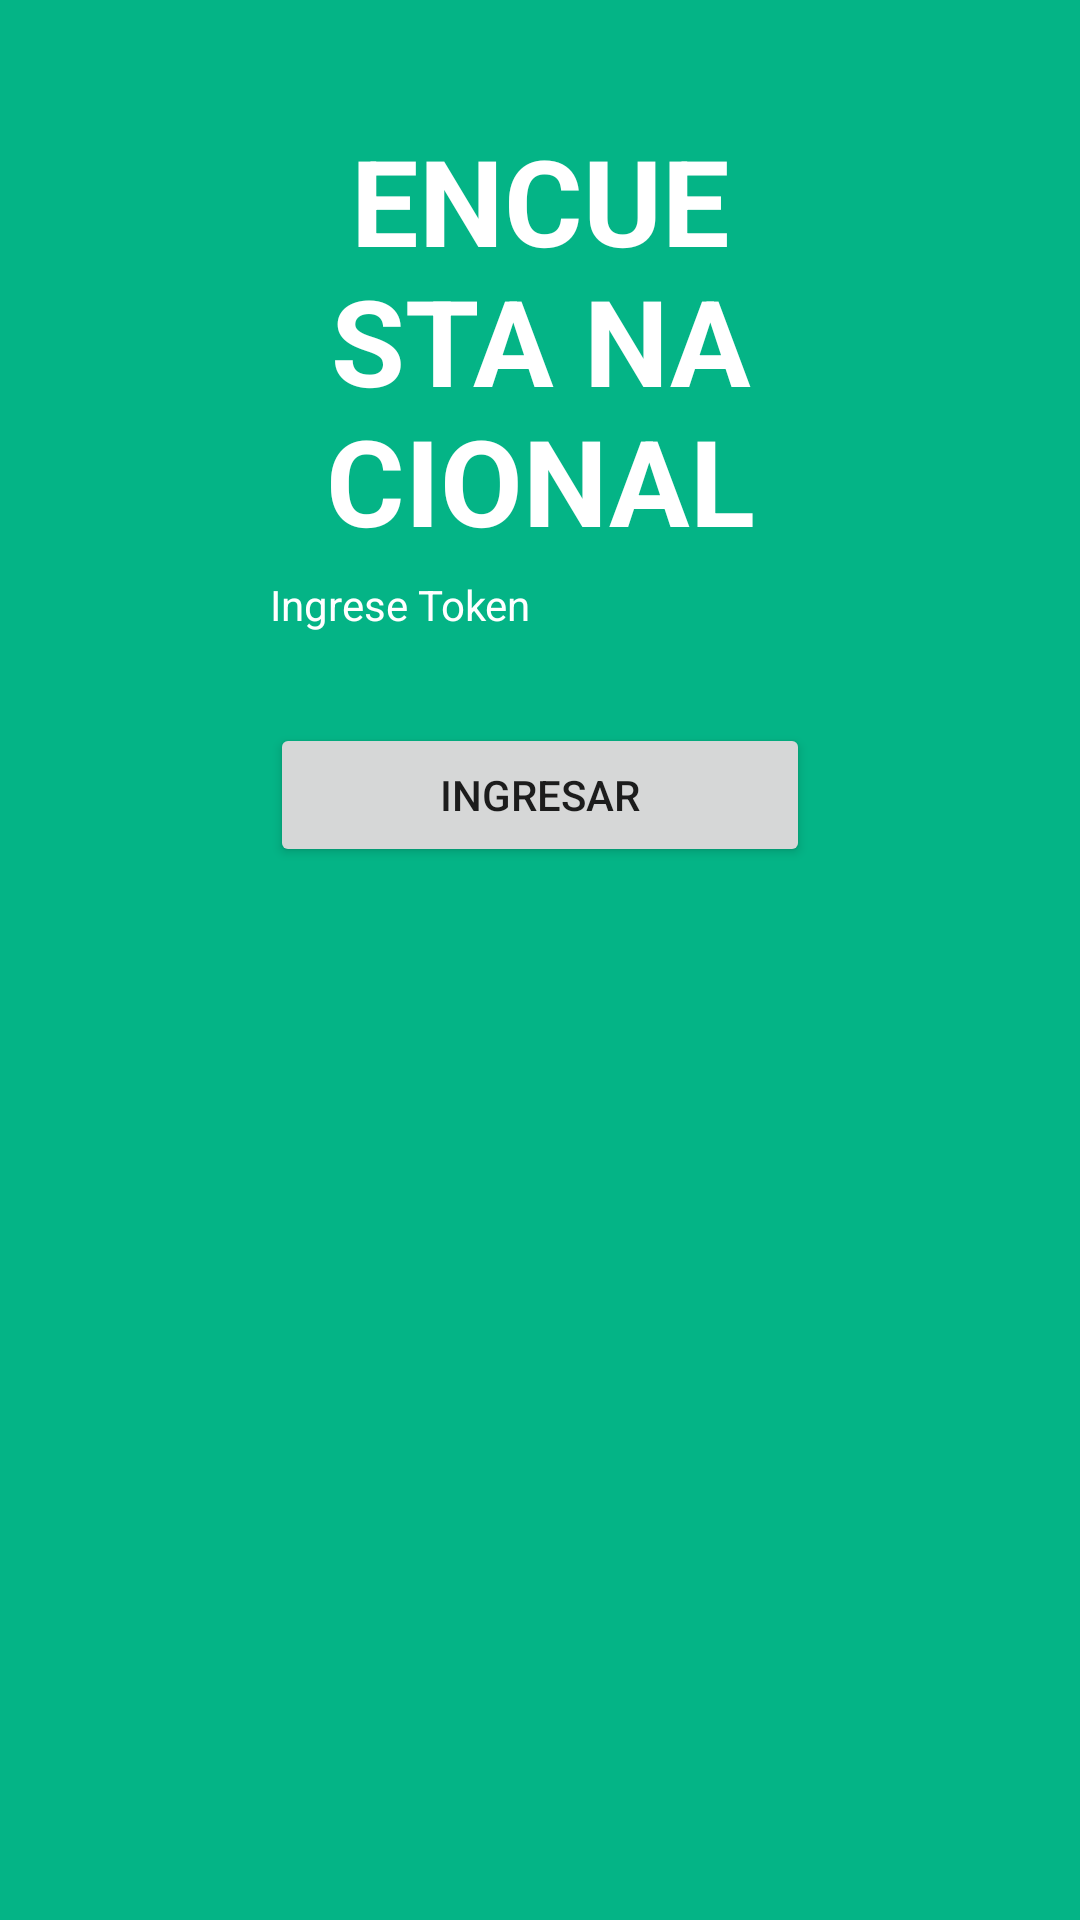

The Android layout XML behind this screen, and the referenced resources:
<!-- AndroidManifest.xml: application theme AppTheme -->
<!-- res/layout/activity_main.xml -->
<?xml version="1.0" encoding="utf-8"?>
<LinearLayout xmlns:android="http://schemas.android.com/apk/res/android"
    xmlns:app="http://schemas.android.com/apk/res-auto"
    xmlns:tools="http://schemas.android.com/tools"
    android:layout_width="match_parent"
    android:layout_height="match_parent"
    android:orientation="vertical"
    tools:context="com.example.ksanchez.enapp.activities.MainActivity">
    <FrameLayout
        android:layout_width="match_parent"
        android:layout_height="match_parent">
        <LinearLayout
            android:layout_width="match_parent"
            android:layout_height="match_parent"
            android:background="#04B486"
            android:orientation="vertical"
            android:weightSum="1">
            <LinearLayout
                android:id="@+id/content_referencia"
                android:layout_width="match_parent"
                android:layout_height="match_parent"
                android:layout_weight="0.7"
                android:gravity="center">



                <View
                    android:layout_width="0dp"
                    android:layout_height="wrap_content"
                    android:layout_weight="1" />

                <LinearLayout
                    android:layout_width="0dp"
                    android:layout_height="match_parent"
                    android:layout_gravity="center"
                    android:layout_weight="6"
                    android:orientation="horizontal"
                    android:paddingLeft="40dp"
                    android:paddingRight="40dp"
                    android:paddingTop="40dp"
                    android:scaleType="fitCenter">


                    <TextView
                        android:textColor="@color/colorIcons"
                        android:gravity="center"
                        android:layout_gravity="center"
                        android:textStyle="bold"
                        android:textSize="40sp"
                        android:layout_width="0dp"
                        android:layout_weight="20"
                        android:layout_height="wrap_content"
                        android:text="ENCUESTA NACIONAL AGROPECUARIA 2018"/>



                    
                        
                        
                        
                        
                            
                            
                            
                            
                            
                            
                    
                    
                        
                        
                        
                        
                    
                        
                        
                        
                        
                            
                            
                            
                            
                            
                    
                </LinearLayout>

                <View
                    android:layout_width="0dp"
                    android:layout_height="match_parent"
                    android:layout_weight="1" />
            </LinearLayout>

            <LinearLayout
                android:paddingTop="@dimen/layout_margin"
                android:layout_width="match_parent"
                android:layout_height="match_parent"
                android:layout_marginLeft="60dp"
                android:layout_marginRight="60dp"
                android:layout_weight="0.3"
                android:orientation="vertical"
                android:paddingLeft="30dp"
                android:paddingRight="30dp">

                <TextView
                    android:layout_width="match_parent"
                    android:layout_height="wrap_content"
                    android:text="Ingrese Token"
                    android:textColor="@android:color/white"/>
                <EditText
                    android:id="@+id/txtToken"
                    android:layout_width="match_parent"
                    android:layout_height="30dp"
                    android:padding="5dp"
                    android:background="@drawable/caja_de_texto"
                    android:inputType="numberPassword"
                    />

                <Button
                    android:id="@+id/btnIngresar"
                    android:layout_width="match_parent"
                    android:layout_height="wrap_content"
                    android:layout_marginTop="@dimen/layout_margin"
                    android:text="Ingresar"/>
            </LinearLayout>
        </LinearLayout>
    </FrameLayout>

</LinearLayout>
<!-- resources referenced by this layout -->
<resources>
  <color name="colorIcons">#FFFFFF</color>
  <style name="AppTheme" parent="Theme.AppCompat.Light.NoActionBar">
          
          <item name="colorPrimary">@color/colorPrimary</item>
          <item name="colorPrimaryDark">@color/colorPrimaryDark</item>
          <item name="colorAccent">@color/colorAccent</item>
      </style>
  <color name="colorPrimary">#009688</color>
  <color name="colorPrimaryDark">#00796B</color>
  <color name="colorAccent">#CDDC39</color>
</resources>
